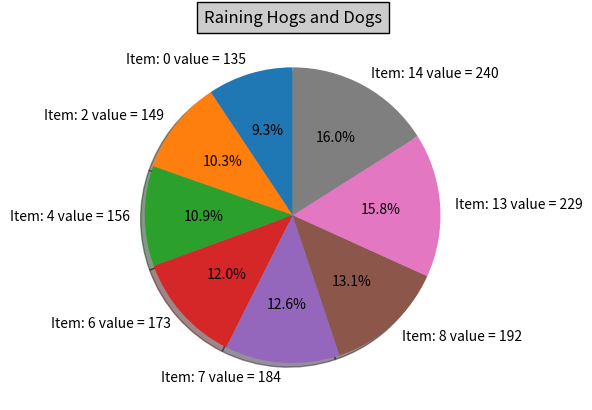

Recreate this plot in Python.
## Author:   Justice Adams
## Brute Force Knapsack Solution Algorithm

## -- Insert info here when finished --

import itertools
import matplotlib.pyplot as plt

def fillKnapsack(weights, values, weight_capacity):
    number_of_items = len(weights)
    
    power_set = computePowerset(range(number_of_items))

    valid_knapsacks = getAllValidKnapsackCombinations(power_set, weights, weight_capacity)

    print(len(valid_knapsacks))

    most_valuable_knapsack = findMostValuableKnapsackCombination(valid_knapsacks, values)

    print("\n" + "most valuable knapsack includes items - " + str(most_valuable_knapsack))

    displayKnapsackPieChart(most_valuable_knapsack, weights, values, weight_capacity)


def computePowerset(items):
    """Takes in a list of n items (represented as numbers [1,n]) and returns the powerset of all
       possible subsets of n items"""

    power_set = []
    for subset in powerset(items):
        power_set.append(subset)

    return power_set

    
def powerset(iterable):
    """As defined in Python Itertools documentation : https://docs.python.org/3/library/itertools.html#recipes
       powerset([1,2,3]) --> () (1,) (2,) (3,) (1,2) (1,3) (2,3) (1,2,3)"""
    
    s = list(iterable)
    return itertools.chain.from_iterable(itertools.combinations(s, r) for r in range(len(s)+1))


def getAllValidKnapsackCombinations(possible_combinations, weights, weight_capacity):
    """Takes in all possible item combinations and their corresponding weights then returns a list containing
       only those combinations which are actually possible (they don't exceeed the weight limit)"""
      
    valid_knapsacks = []
    for knapsack_combination in possible_combinations:
        if computeKnapsackWeight(knapsack_combination, weights) <= weight_capacity:
            valid_knapsacks.append(knapsack_combination)

    return valid_knapsacks


def computeKnapsackWeight(knapsack, weights):
    """Takes in a knapsack combination and a list of item weights. Returns the weight of the given knapsack
       combination"""
    
    total_weight = 0
    for item in knapsack:
        total_weight += weights[item]
    return total_weight


def findMostValuableKnapsackCombination(valid_knapsacks, values):
    """Takes in a list of knapsack combinations and a list of item values then finds the most valuable
       combination (only retuns one combination if there is more than one combination of equal worth)"""
    
    max_value_combination = []
    highest_value_knapsack = 0
    
    for knapsack_combination in valid_knapsacks:
        value_of_knapsack = computeKnapsackValue(knapsack_combination, values)
        if value_of_knapsack > highest_value_knapsack:
            max_value_combination = knapsack_combination
            highest_value_knapsack = value_of_knapsack

    return max_value_combination


def computeKnapsackValue(knapsack, values):
    """Takes in a list of items and list of corresponding values. Returns the value of the given knapsack
       combination"""
    
    total_value = 0
    for item in knapsack:
        total_value += values[item]
    return total_value


def displayKnapsackPieChart(knapsack, weights, values, capacity):
    """Displays pie chart of knapsack item weight distrobutions"""
    
    sizes = []
    labels = []
    for item in knapsack:
        sizes.append(weights[item]/capacity)
        labels.append("Item: " + str(item) + " value = " + str(values[item]))
    
    
    plt.pie(sizes, labels=labels, autopct='%1.1f%%', shadow=True, startangle=90)
    plt.title('Raining Hogs and Dogs', bbox={'facecolor':'0.8', 'pad':5})
    plt.show()


##weights = [382745,
##           799601,
##           909247,
##           729069,
##           467902,
##           44328,
##           34610,
##           698150,
##           823460,
##           903959,
##           853665,
##           551830,
##           610856,
##           670702,
##           488960,
##           951111,
##           323046,
##           446298,
##           931161,
##           31385,
##           496951,
##           264724,
##           224916,
##           169684]
##
##values = [ 825594,
##           1677009,
##           1676628,
##           1523970,
##           943972,
##           97426,
##           69666,
##           1296457,
##           1679693,
##           1902996,
##           1844992,
##           1049289,
##           1252836,
##           1319836,
##           953277,
##           2067538,
##           675367,
##           853655,
##           1826027,
##           65731,
##           901489,
##           577243,
##           466257,
##           369261]
##
##capacity  = 6404180


##weights = [382745,
##           799601,
##           909247,
##           729069,
##           467902,
##           44328,
##           34610,
##           698150,
##           823460,
##           903959,
##           853665,
##           551830,
##           610856,
##           670702,
##           488960,
##           951111,
##           323046,
##           446298,
##           931161,
##           31385,
##           496951,
##           264724,
##           224916,
##           169684]
##
##values = [ 825594,
##           1677009,
##           1676628,
##           1523970,
##           943972,
##           97426,
##           69666,
##           1296457,
##           1679693,
##           1902996,
##           1844992,
##           1049289,
##           1252836,
##           1319836,
##           953277,
##           2067538,
##           675367,
##           853655,
##           1826027,
##           65731,
##           901489,
##           577243,
##           466257,
##           369261]

weights = [ 70,73,77,80, 82,87,90,94,98,106,110,113,115,118,120]

values = [ 135,
139,
149,
150,
156,
163,
173,
184,
192,
201,
210,
214,
221,
229,
240]

capacity = 750



fillKnapsack(weights, values, capacity)
    

    
    


